The GitHub repository csekharan/tortoise-predictor contains a labelled image folder "texas_tortoise_composite" with 3 categories: blank, other animal, tortoise. Examples follow, each with its label.

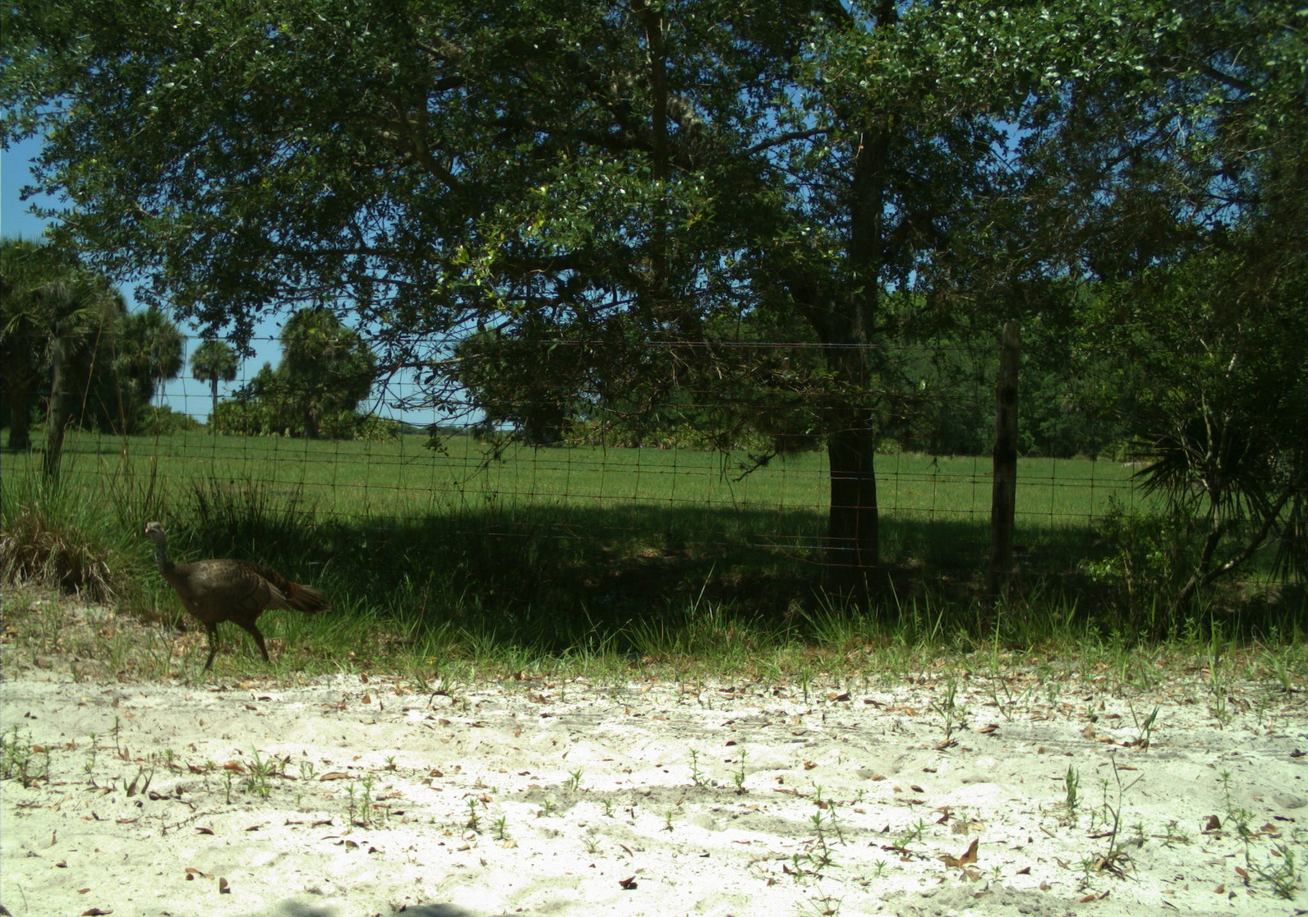
Label: other animal

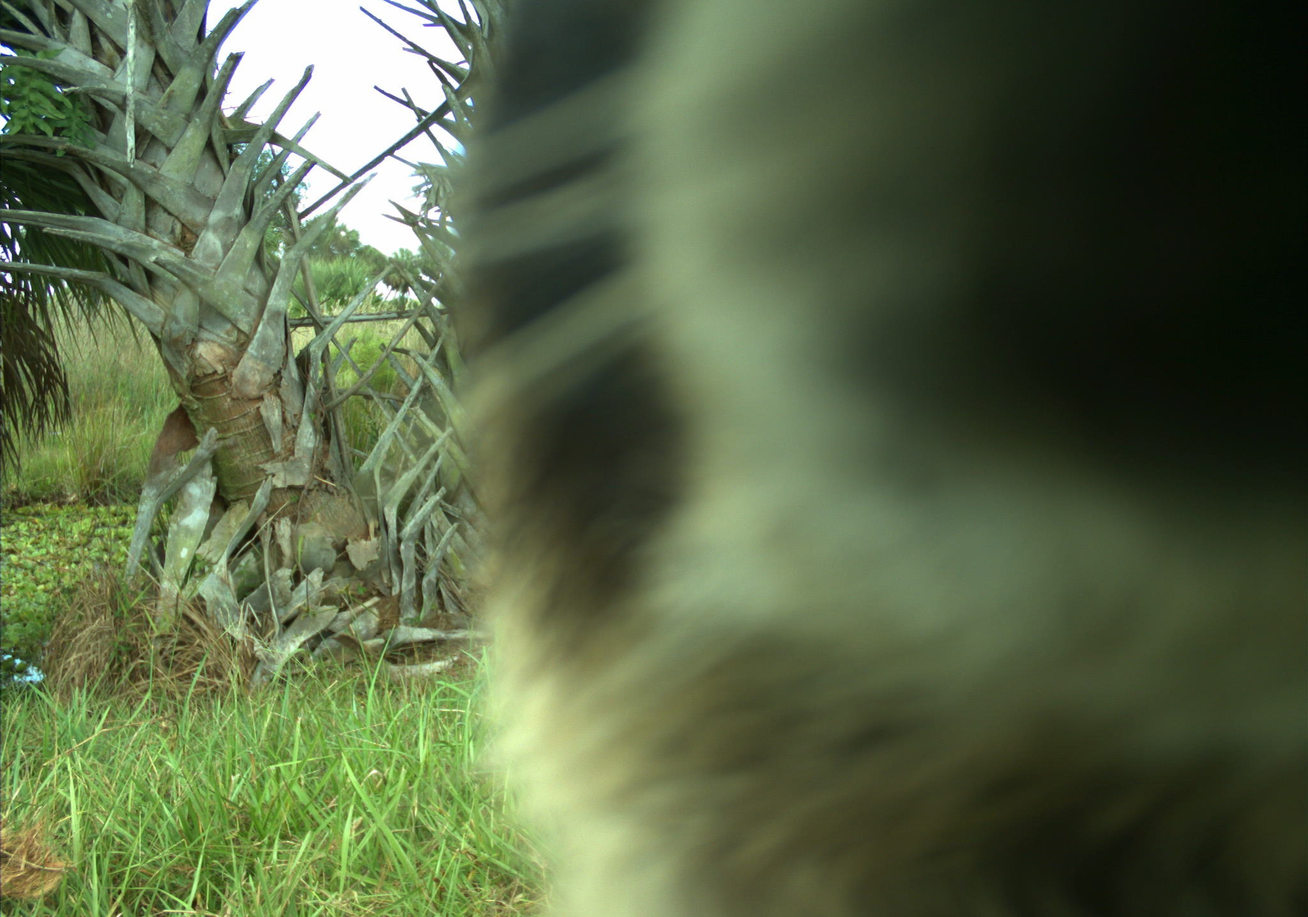
Label: other animal

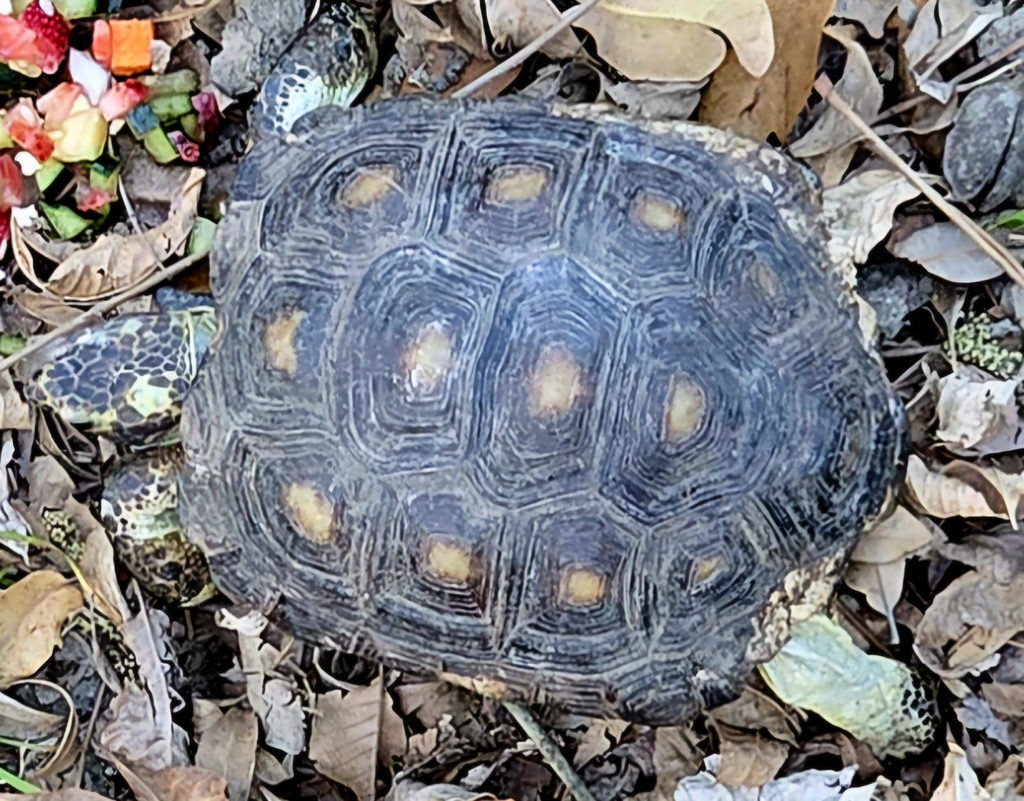
Label: tortoise

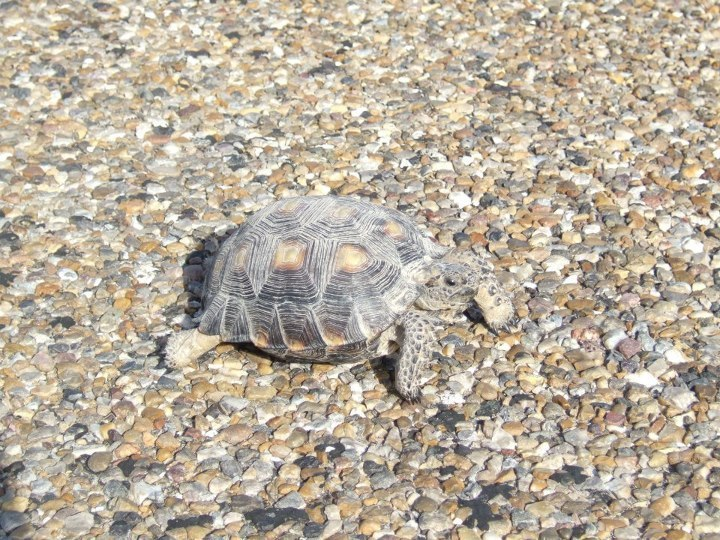
Label: tortoise

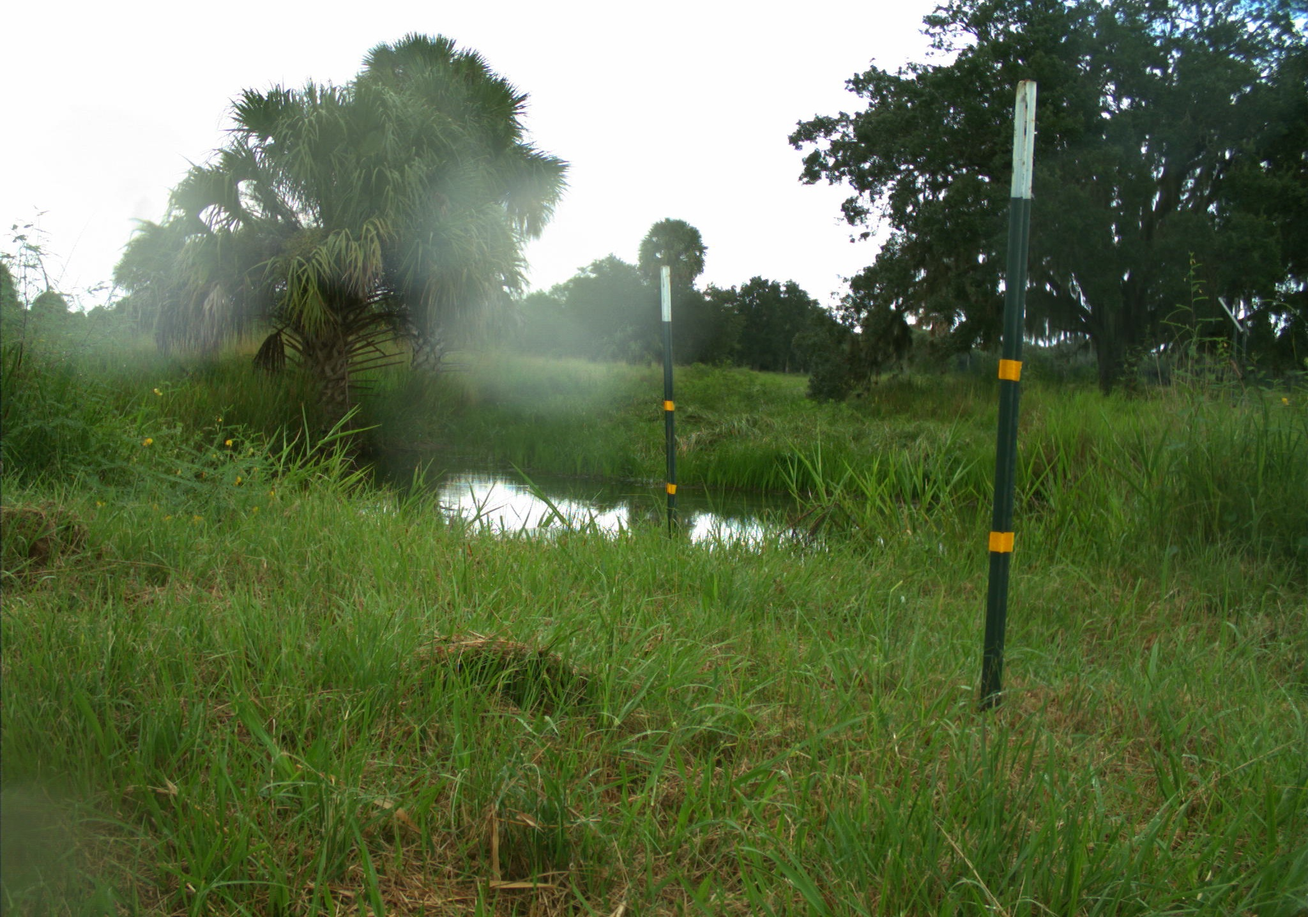
Label: blank

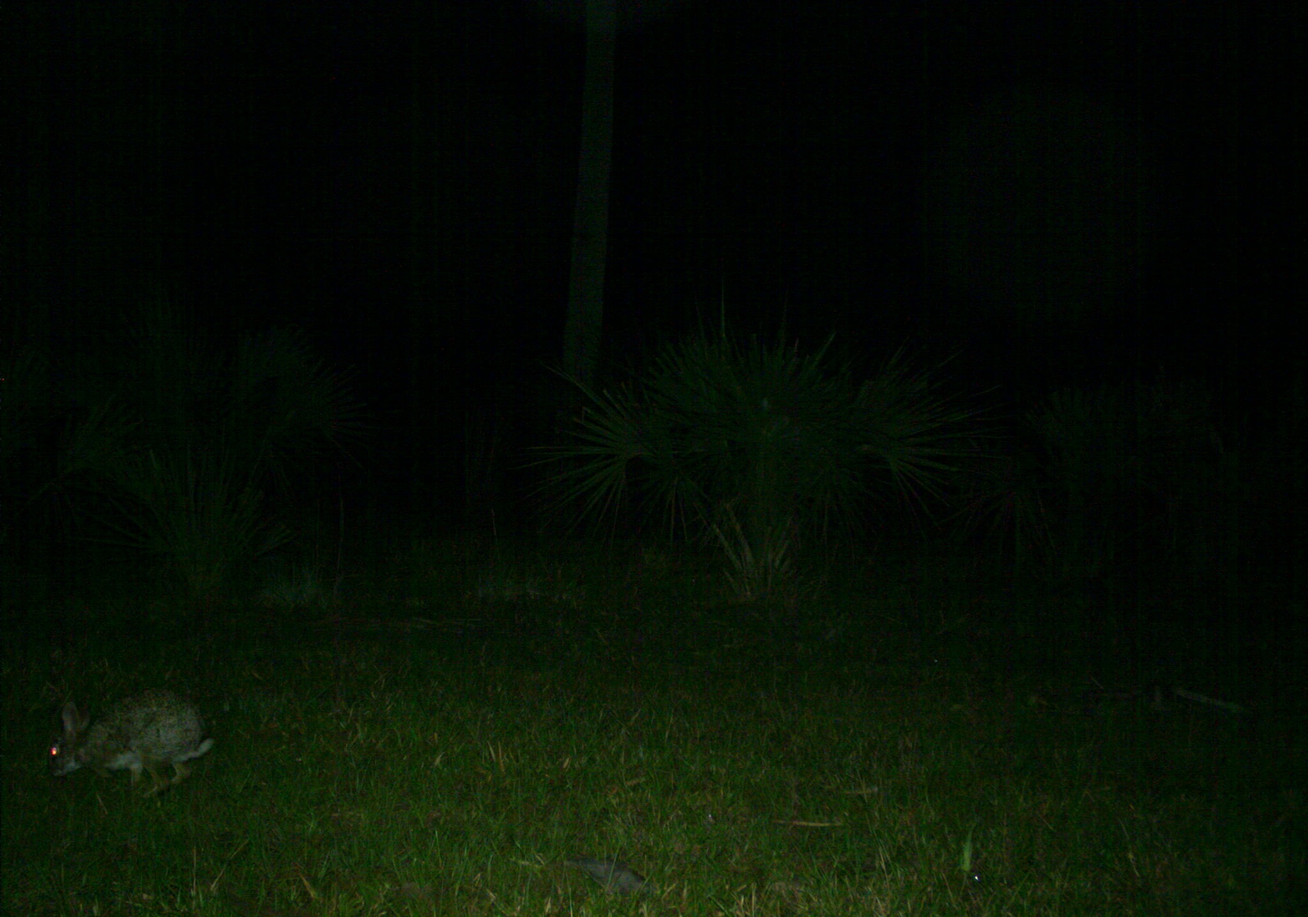
Label: other animal
